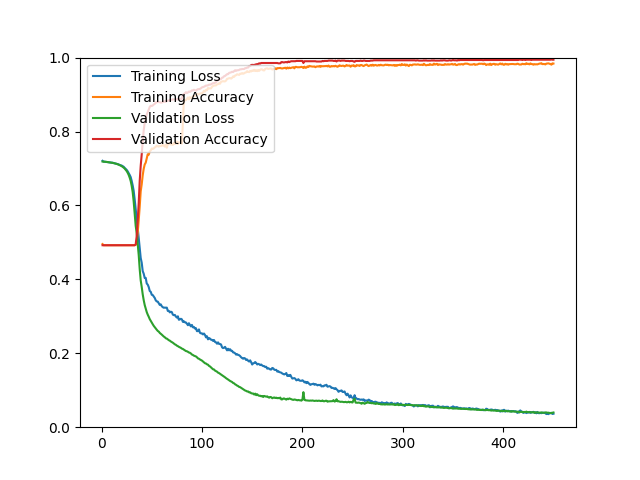

The table this chart was drawn from, first rows:
epoch, loss, acc, val_loss, val_acc
1, 0.7207, 0.4955, 0.7188, 0.4923
2, 0.7183, 0.4923, 0.7186, 0.4923
3, 0.7183, 0.4923, 0.7184, 0.4923
4, 0.7179, 0.4923, 0.7181, 0.4923
5, 0.7177, 0.4923, 0.7178, 0.4923
6, 0.7174, 0.4923, 0.7174, 0.4923
7, 0.7170, 0.4923, 0.7171, 0.4923
8, 0.7166, 0.4923, 0.7167, 0.4923
9, 0.7160, 0.4923, 0.7162, 0.4923
10, 0.7157, 0.4923, 0.7157, 0.4923
11, 0.7156, 0.4923, 0.7152, 0.4923
12, 0.7149, 0.4923, 0.7146, 0.4923
13, 0.7140, 0.4923, 0.7140, 0.4923
14, 0.7135, 0.4923, 0.7133, 0.4923
15, 0.7131, 0.4923, 0.7125, 0.4923
16, 0.7120, 0.4923, 0.7115, 0.4923
17, 0.7111, 0.4923, 0.7105, 0.4923
18, 0.7095, 0.4923, 0.7092, 0.4923
19, 0.7089, 0.4923, 0.7079, 0.4923
20, 0.7080, 0.4923, 0.7063, 0.4923
21, 0.7062, 0.4923, 0.7045, 0.4923
22, 0.7047, 0.4923, 0.7024, 0.4923
23, 0.7016, 0.4923, 0.6999, 0.4923
24, 0.6990, 0.4923, 0.6967, 0.4923
25, 0.6963, 0.4923, 0.6931, 0.4923
26, 0.6924, 0.4923, 0.6884, 0.4923
27, 0.6877, 0.4923, 0.6827, 0.4923
28, 0.6826, 0.4923, 0.6754, 0.4923
29, 0.6769, 0.4923, 0.6664, 0.4923
30, 0.6667, 0.4923, 0.6533, 0.4923
31, 0.6543, 0.4923, 0.6362, 0.4923
32, 0.6395, 0.4923, 0.6108, 0.4923
33, 0.6161, 0.4924, 0.5767, 0.4923
34, 0.5886, 0.4933, 0.5449, 0.4947
35, 0.5639, 0.4992, 0.5250, 0.5167
36, 0.5395, 0.5263, 0.4958, 0.5590
37, 0.5126, 0.5594, 0.4663, 0.6054
38, 0.4862, 0.5965, 0.4278, 0.6664
39, 0.4578, 0.6381, 0.3972, 0.7071
40, 0.4450, 0.6572, 0.3795, 0.7380
41, 0.4223, 0.6816, 0.3595, 0.7730
42, 0.4153, 0.6993, 0.3435, 0.8039
43, 0.4037, 0.7109, 0.3304, 0.8242
44, 0.4039, 0.7158, 0.3207, 0.8356
45, 0.3888, 0.7278, 0.3115, 0.8462
46, 0.3857, 0.7387, 0.3045, 0.8527
47, 0.3791, 0.7372, 0.2988, 0.8592
48, 0.3685, 0.7461, 0.2924, 0.8666
49, 0.3663, 0.7489, 0.2876, 0.8698
50, 0.3583, 0.7540, 0.2828, 0.8690
51, 0.3575, 0.7531, 0.2785, 0.8706
52, 0.3533, 0.7541, 0.2741, 0.8731
53, 0.3496, 0.7570, 0.2705, 0.8747
54, 0.3431, 0.7586, 0.2668, 0.8788
55, 0.3403, 0.7620, 0.2636, 0.8788
56, 0.3398, 0.7600, 0.2604, 0.8812
57, 0.3354, 0.7591, 0.2585, 0.8796
58, 0.3307, 0.7612, 0.2550, 0.8796
59, 0.3323, 0.7606, 0.2527, 0.8779
60, 0.3272, 0.7616, 0.2504, 0.8788
... 390 more rows
